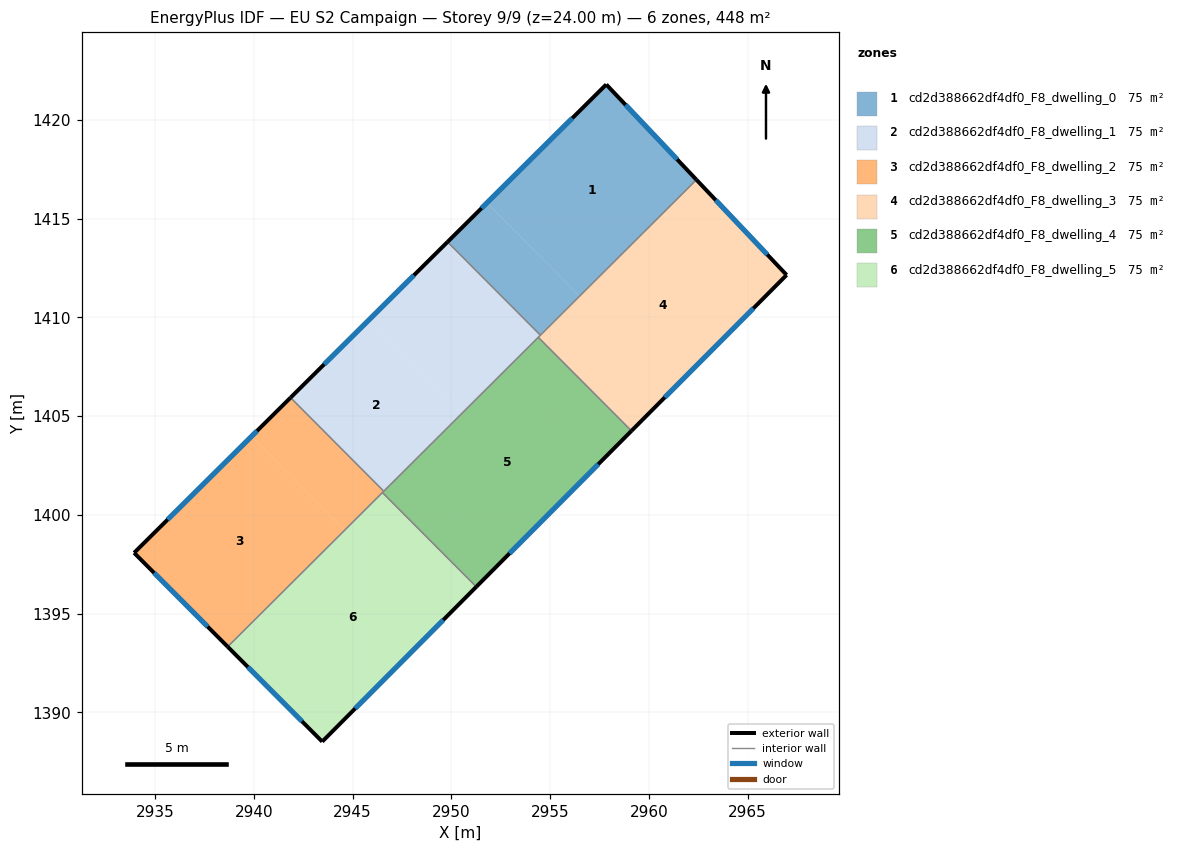
=== STOREY PLAN SPEC (per zone: floor XY polygon, exterior-wall plan segments, windows/doors) ===
zone 1: cd2d388662df4df0_F8_dwelling_0  (74.7 m²)
  floor: (2957.84, 1421.79) (2962.41, 1416.96) (2956.50, 1411.07) (2951.80, 1415.79)
  floor: (2951.80, 1415.79) (2956.50, 1411.07) (2954.51, 1409.09) (2949.81, 1413.81)
  exterior wall: (2962.41, 1416.96) – (2957.84, 1421.79)  [6.6 m]
    window: (2961.43, 1418.00) – (2958.82, 1420.75)  [6.5 m²]
  exterior wall: (2957.84, 1421.79) – (2949.81, 1413.81)  [11.3 m]
    window: (2956.12, 1420.08) – (2951.53, 1415.52)  [11.1 m²]
  interior walls: 2
zone 2: cd2d388662df4df0_F8_dwelling_1  (74.7 m²)
  floor: (2949.81, 1413.81) (2954.51, 1409.09) (2950.54, 1405.14) (2945.83, 1409.87)
  floor: (2945.83, 1409.87) (2950.54, 1405.14) (2946.58, 1401.19) (2941.86, 1405.93)
  exterior wall: (2949.81, 1413.81) – (2941.86, 1405.93)  [11.2 m]
    window: (2948.10, 1412.13) – (2943.56, 1407.62)  [11.0 m²]
  interior walls: 4
zone 3: cd2d388662df4df0_F8_dwelling_2  (74.7 m²)
  floor: (2939.88, 1403.96) (2944.60, 1399.22) (2938.67, 1393.32) (2933.94, 1398.07)
  floor: (2941.86, 1405.93) (2946.58, 1401.19) (2944.60, 1399.22) (2939.88, 1403.96)
  exterior wall: (2933.94, 1398.07) – (2938.67, 1393.32)  [6.7 m]
    window: (2934.95, 1397.05) – (2937.66, 1394.34)  [6.6 m²]
  exterior wall: (2941.86, 1405.93) – (2933.94, 1398.07)  [11.2 m]
    window: (2940.16, 1404.25) – (2935.63, 1399.76)  [10.9 m²]
  interior walls: 3
zone 4: cd2d388662df4df0_F8_dwelling_3  (74.7 m²)
  floor: (2962.41, 1416.96) (2966.97, 1412.14) (2959.12, 1404.25) (2954.40, 1408.99)
  exterior wall: (2966.97, 1412.14) – (2962.41, 1416.96)  [6.6 m]
    window: (2966.00, 1413.17) – (2963.39, 1415.93)  [6.5 m²]
  exterior wall: (2959.12, 1404.25) – (2966.97, 1412.14)  [11.1 m]
    window: (2960.80, 1405.94) – (2965.29, 1410.45)  [10.9 m²]
  interior walls: 3
zone 5: cd2d388662df4df0_F8_dwelling_4  (74.7 m²)
  floor: (2954.40, 1408.99) (2959.12, 1404.25) (2951.26, 1396.35) (2946.51, 1401.12)
  exterior wall: (2951.26, 1396.35) – (2959.12, 1404.25)  [11.1 m]
    window: (2952.95, 1398.04) – (2957.44, 1402.56)  [10.9 m²]
  interior walls: 4
zone 6: cd2d388662df4df0_F8_dwelling_5  (74.7 m²)
  floor: (2946.51, 1401.12) (2951.26, 1396.35) (2943.46, 1388.51) (2938.67, 1393.32)
  exterior wall: (2943.46, 1388.51) – (2951.26, 1396.35)  [11.1 m]
    window: (2945.13, 1390.19) – (2949.59, 1394.67)  [10.8 m²]
  exterior wall: (2938.67, 1393.32) – (2943.46, 1388.51)  [6.8 m]
    window: (2939.70, 1392.29) – (2942.44, 1389.54)  [6.6 m²]
  interior walls: 2

=== DERIVED (storey summary) ===
Building: EU S2 Campaign
Storey: 9 of 9  (floor level z = 24.00 m)
Storey gross floor area: 448.4 m²
Zones on this storey: 6
  - cd2d388662df4df0_F8_dwelling_0: floor 74.7 m²; exterior wall 18.0 m (53.9 m²); 2 window(s) 17.6 m²; WWR 32.7%
  - cd2d388662df4df0_F8_dwelling_1: floor 74.7 m²; exterior wall 11.2 m (33.6 m²); 1 window(s) 11.0 m²; WWR 32.7%
  - cd2d388662df4df0_F8_dwelling_2: floor 74.7 m²; exterior wall 17.9 m (53.6 m²); 2 window(s) 17.5 m²; WWR 32.7%
  - cd2d388662df4df0_F8_dwelling_3: floor 74.7 m²; exterior wall 17.8 m (53.3 m²); 2 window(s) 17.4 m²; WWR 32.7%
  - cd2d388662df4df0_F8_dwelling_4: floor 74.7 m²; exterior wall 11.1 m (33.4 m²); 1 window(s) 10.9 m²; WWR 32.7%
  - cd2d388662df4df0_F8_dwelling_5: floor 74.7 m²; exterior wall 17.8 m (53.5 m²); 2 window(s) 17.5 m²; WWR 32.7%
Zone adjacency (shared interzone walls):
  - cd2d388662df4df0_F8_dwelling_0 ↔ cd2d388662df4df0_F8_dwelling_1
  - cd2d388662df4df0_F8_dwelling_0 ↔ cd2d388662df4df0_F8_dwelling_3
  - cd2d388662df4df0_F8_dwelling_1 ↔ cd2d388662df4df0_F8_dwelling_2
  - cd2d388662df4df0_F8_dwelling_1 ↔ cd2d388662df4df0_F8_dwelling_3
  - cd2d388662df4df0_F8_dwelling_1 ↔ cd2d388662df4df0_F8_dwelling_4
  - cd2d388662df4df0_F8_dwelling_2 ↔ cd2d388662df4df0_F8_dwelling_4
  - cd2d388662df4df0_F8_dwelling_2 ↔ cd2d388662df4df0_F8_dwelling_5
  - cd2d388662df4df0_F8_dwelling_3 ↔ cd2d388662df4df0_F8_dwelling_4
  - cd2d388662df4df0_F8_dwelling_4 ↔ cd2d388662df4df0_F8_dwelling_5